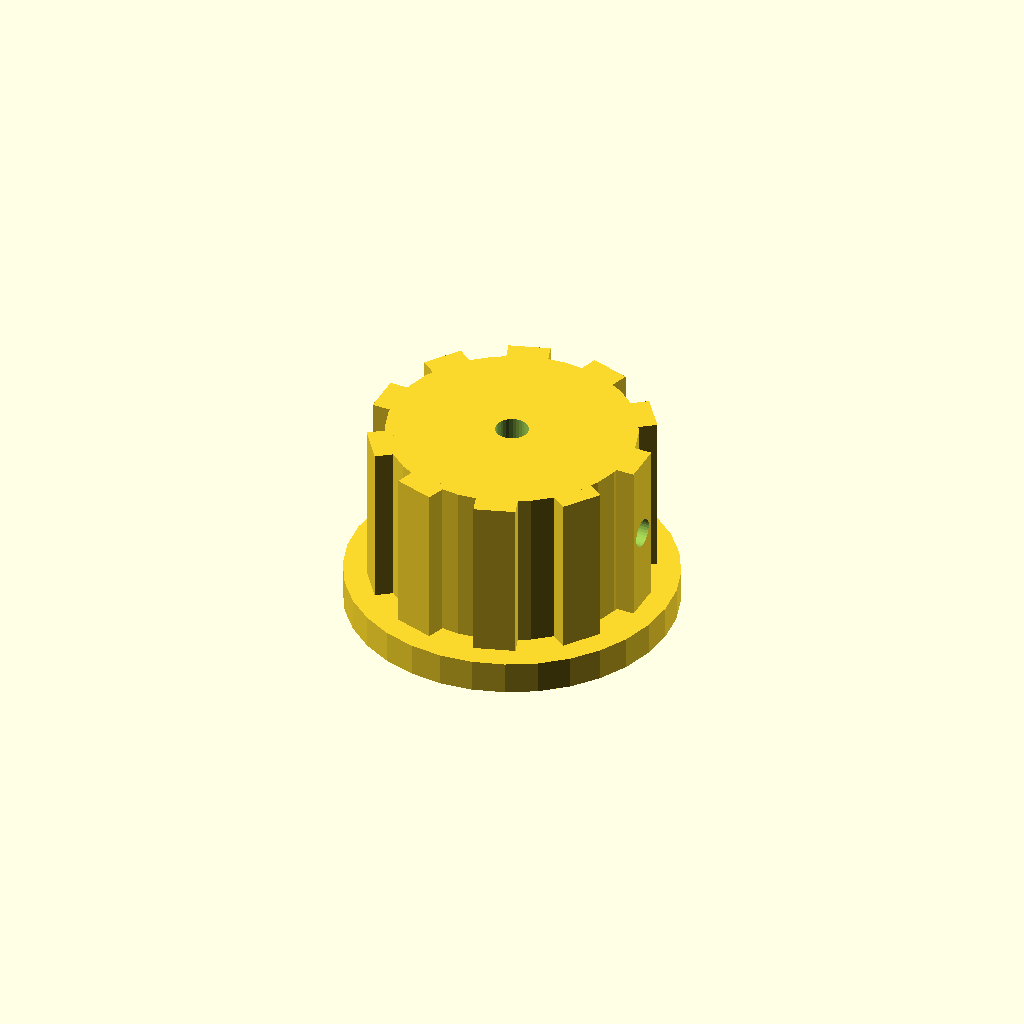
Cell 1 — every parameter at its default value.
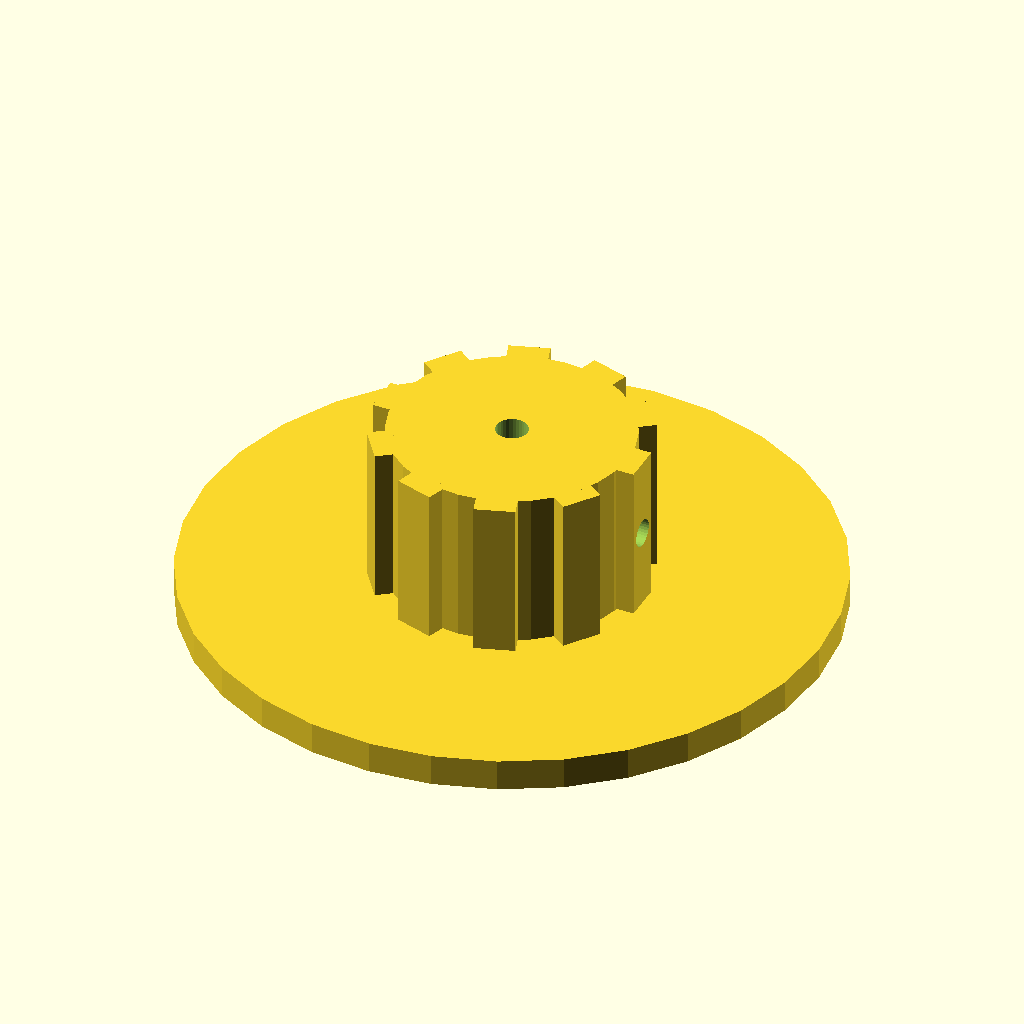
Cell 2: the same model with skirt_d = 80.
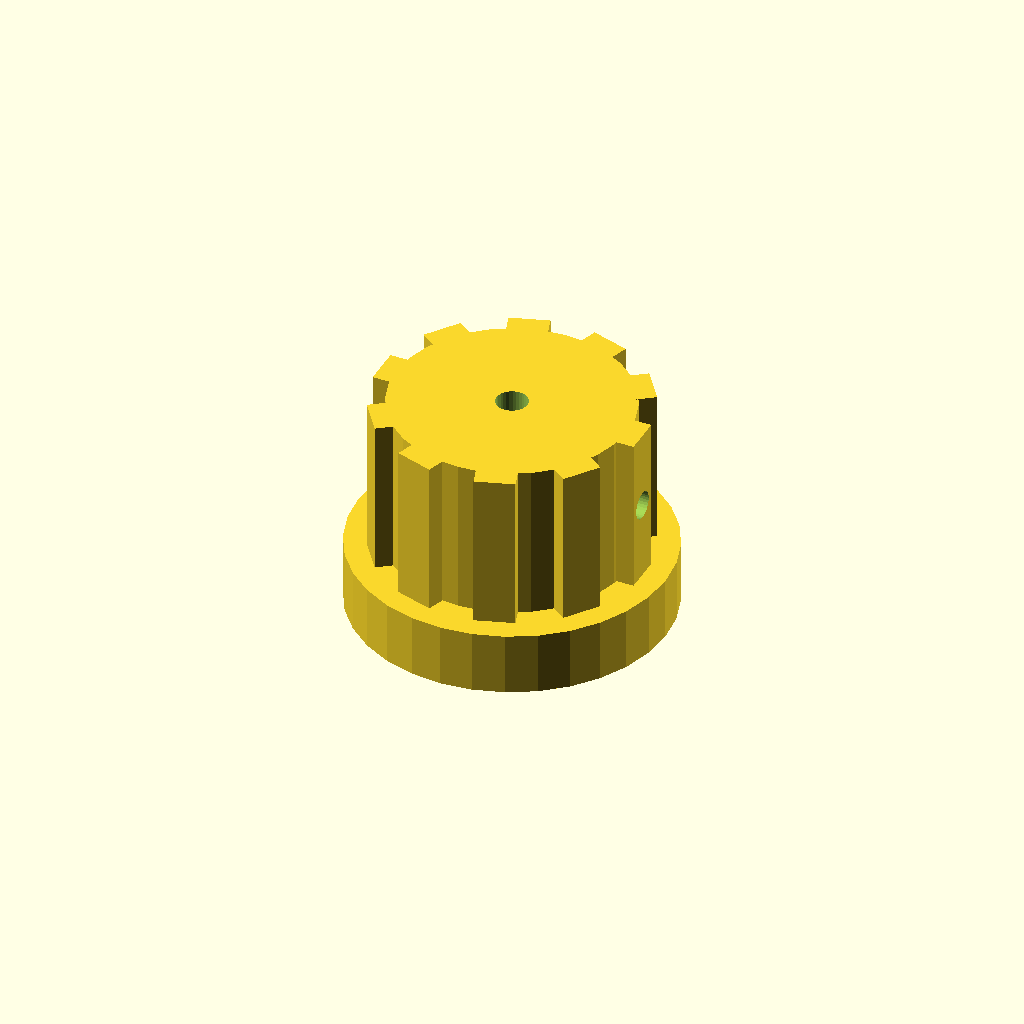
Cell 3: skirt_t = 8 (everything else at default).
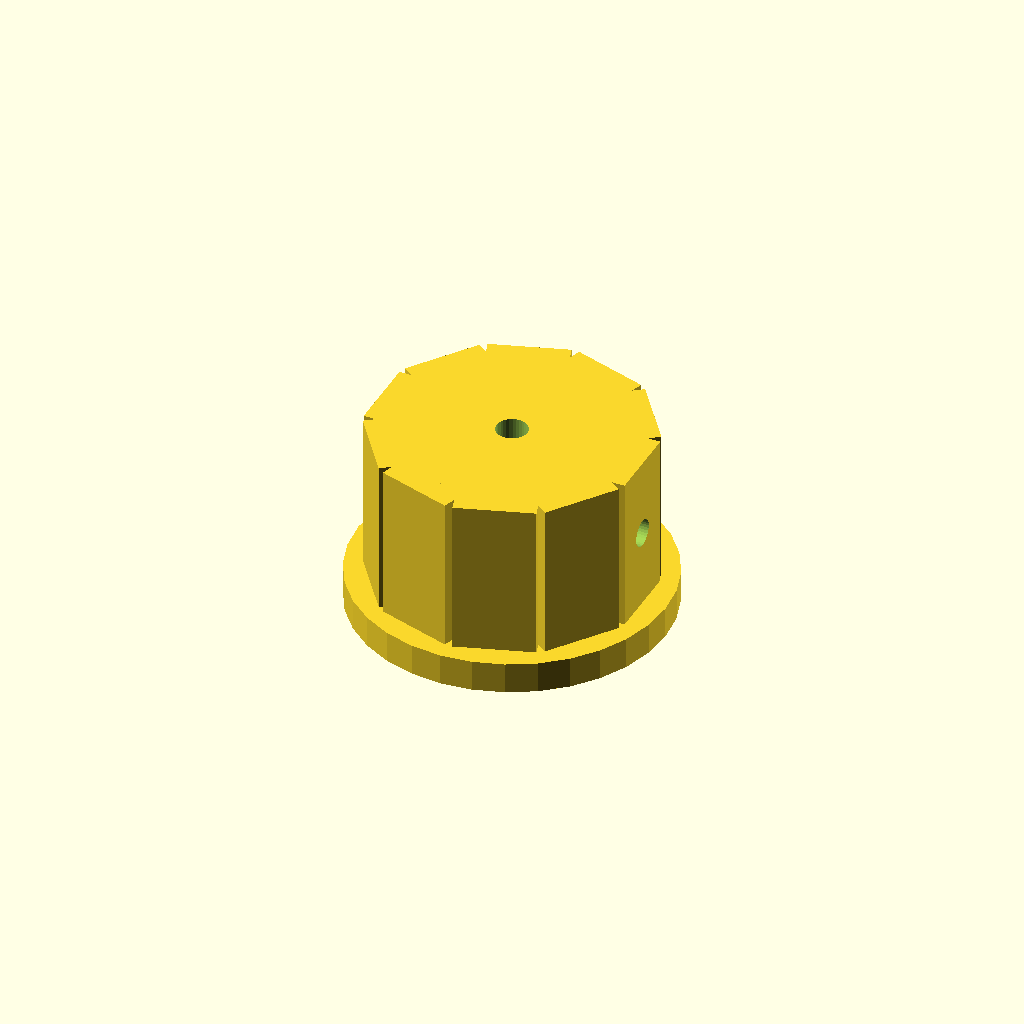
Cell 4: rib_w = 10 (everything else at default).
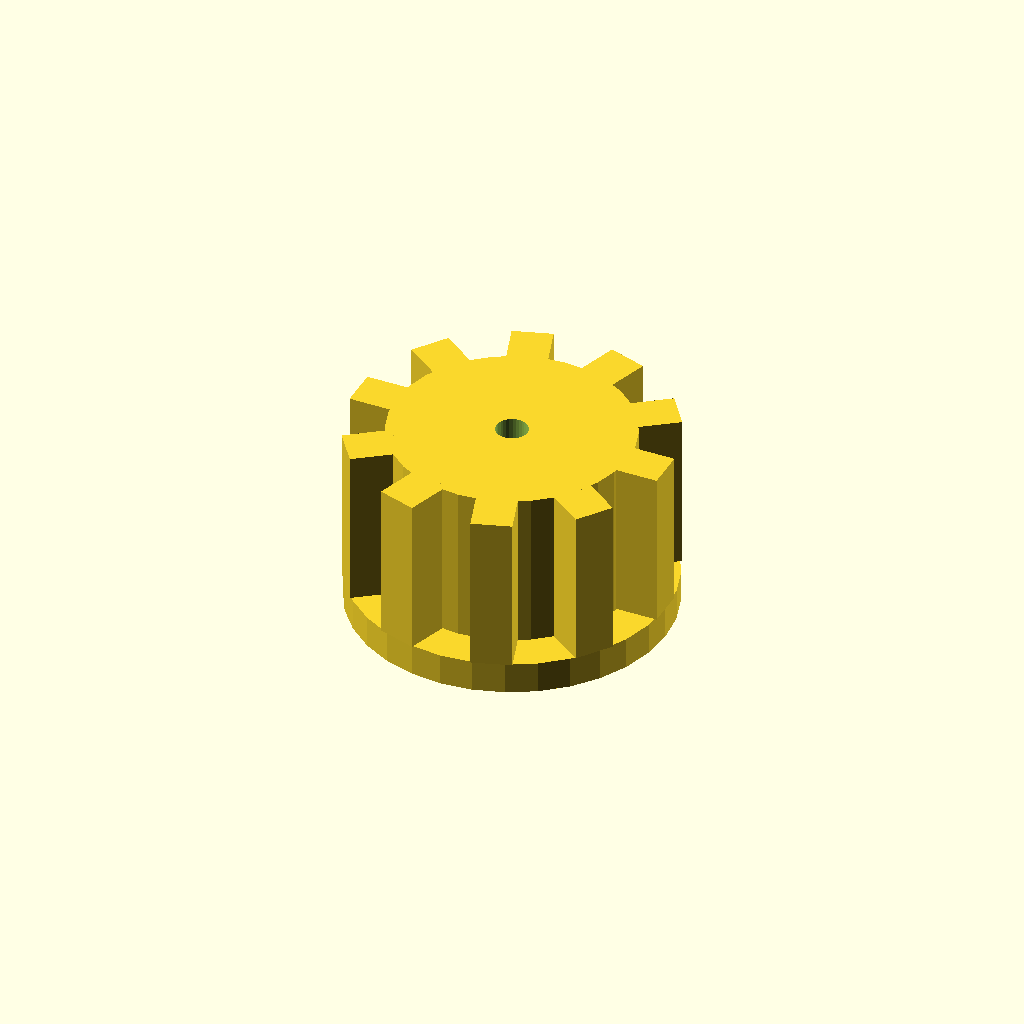
Cell 5: rib_out = 6 (everything else at default).
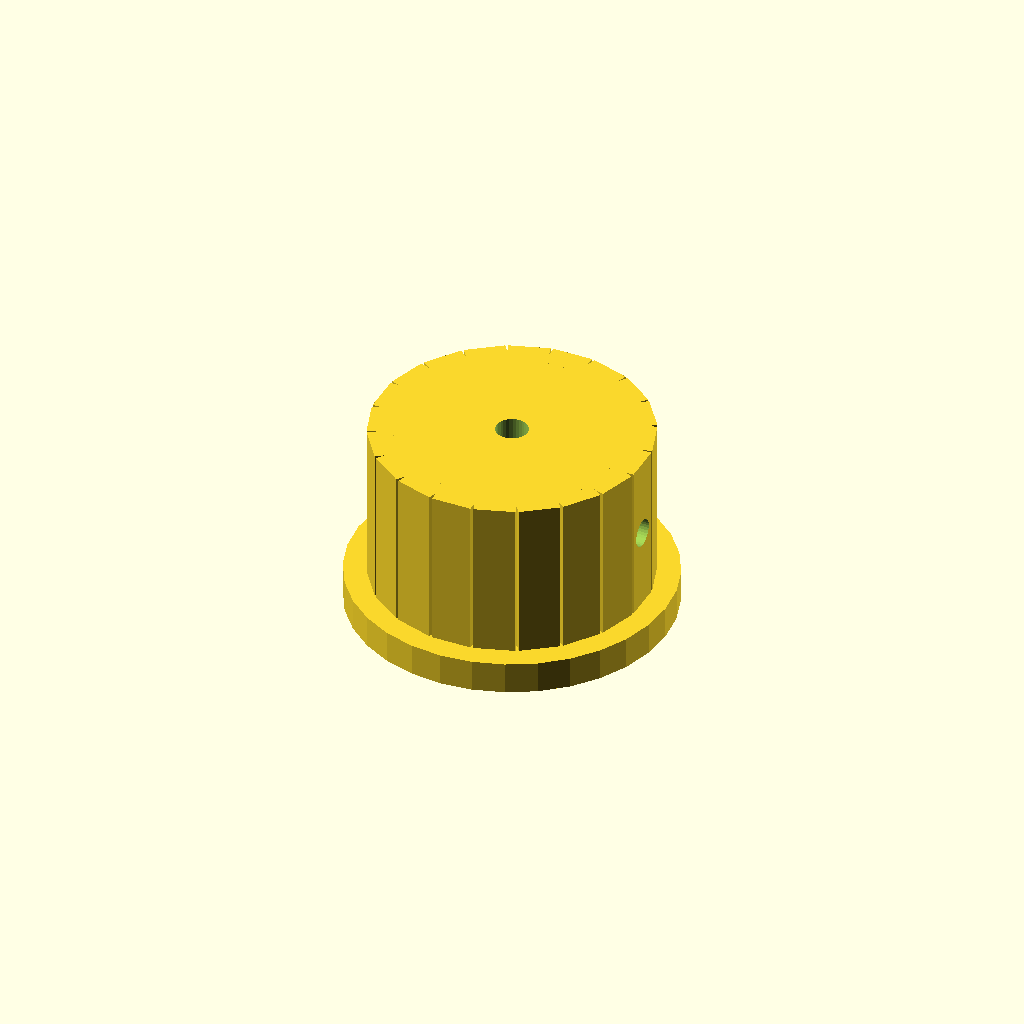
Cell 6 — n_ribs set to 20, the other parameters unchanged.
All cells are drawn from one camera (rotation 55°, 0°, 25°, orthographic, colour scheme Cornfield), so only the parameter changes between them.
The OpenSCAD source (optional_data/data/solid2/controlknob/part_0032.scad):
$fn = 32;

// ----------------------------------------------------------------------
// Control knob: skirt knob with grip ribs
// ----------------------------------------------------------------------

// --- parameters (mm) ---
skirt_d = 40;             // skirt diameter
skirt_t = 4;              // skirt thickness
rib_w = 5;                // grip rib width
rib_out = 3;              // grip rib radial protrusion
n_ribs = 10;              // number of grip ribs
knob_d = 30;              // knob body diameter
knob_h = 20;              // knob body height
bore_d = 4;               // shaft bore diameter
set_d = 3.5;              // set screw bore diameter

rib_step = 360 / n_ribs;  // rib angular step
total_h = skirt_t + knob_h;  // overall height

difference() {
  union() {
    translate([0, 0, skirt_t]) cylinder(h = knob_h, d = knob_d);
    cylinder(h = skirt_t, d = skirt_d);
    for (i = [0 : n_ribs - 1])
      rotate([0, 0, i * rib_step])
        translate([knob_d / 2 - 1, -rib_w / 2, skirt_t])
          cube([rib_out, rib_w, knob_h]);
  }
  translate([0, 0, skirt_t - 1]) cylinder(h = knob_h + 2, d = bore_d);
  translate([-1, 0, skirt_t + knob_h / 2]) rotate([0, 90, 0])
    cylinder(h = knob_d / 2 + bore_d / 2 + 2, d = set_d);
}
Customizer parameters (derived from the source; name, type, default, range or options):
skirt_d: number, default 40
skirt_t: number, default 4
rib_w: number, default 5
rib_out: number, default 3
n_ribs: number, default 10
knob_d: number, default 30
knob_h: number, default 20
bore_d: number, default 4
set_d: number, default 3.5
